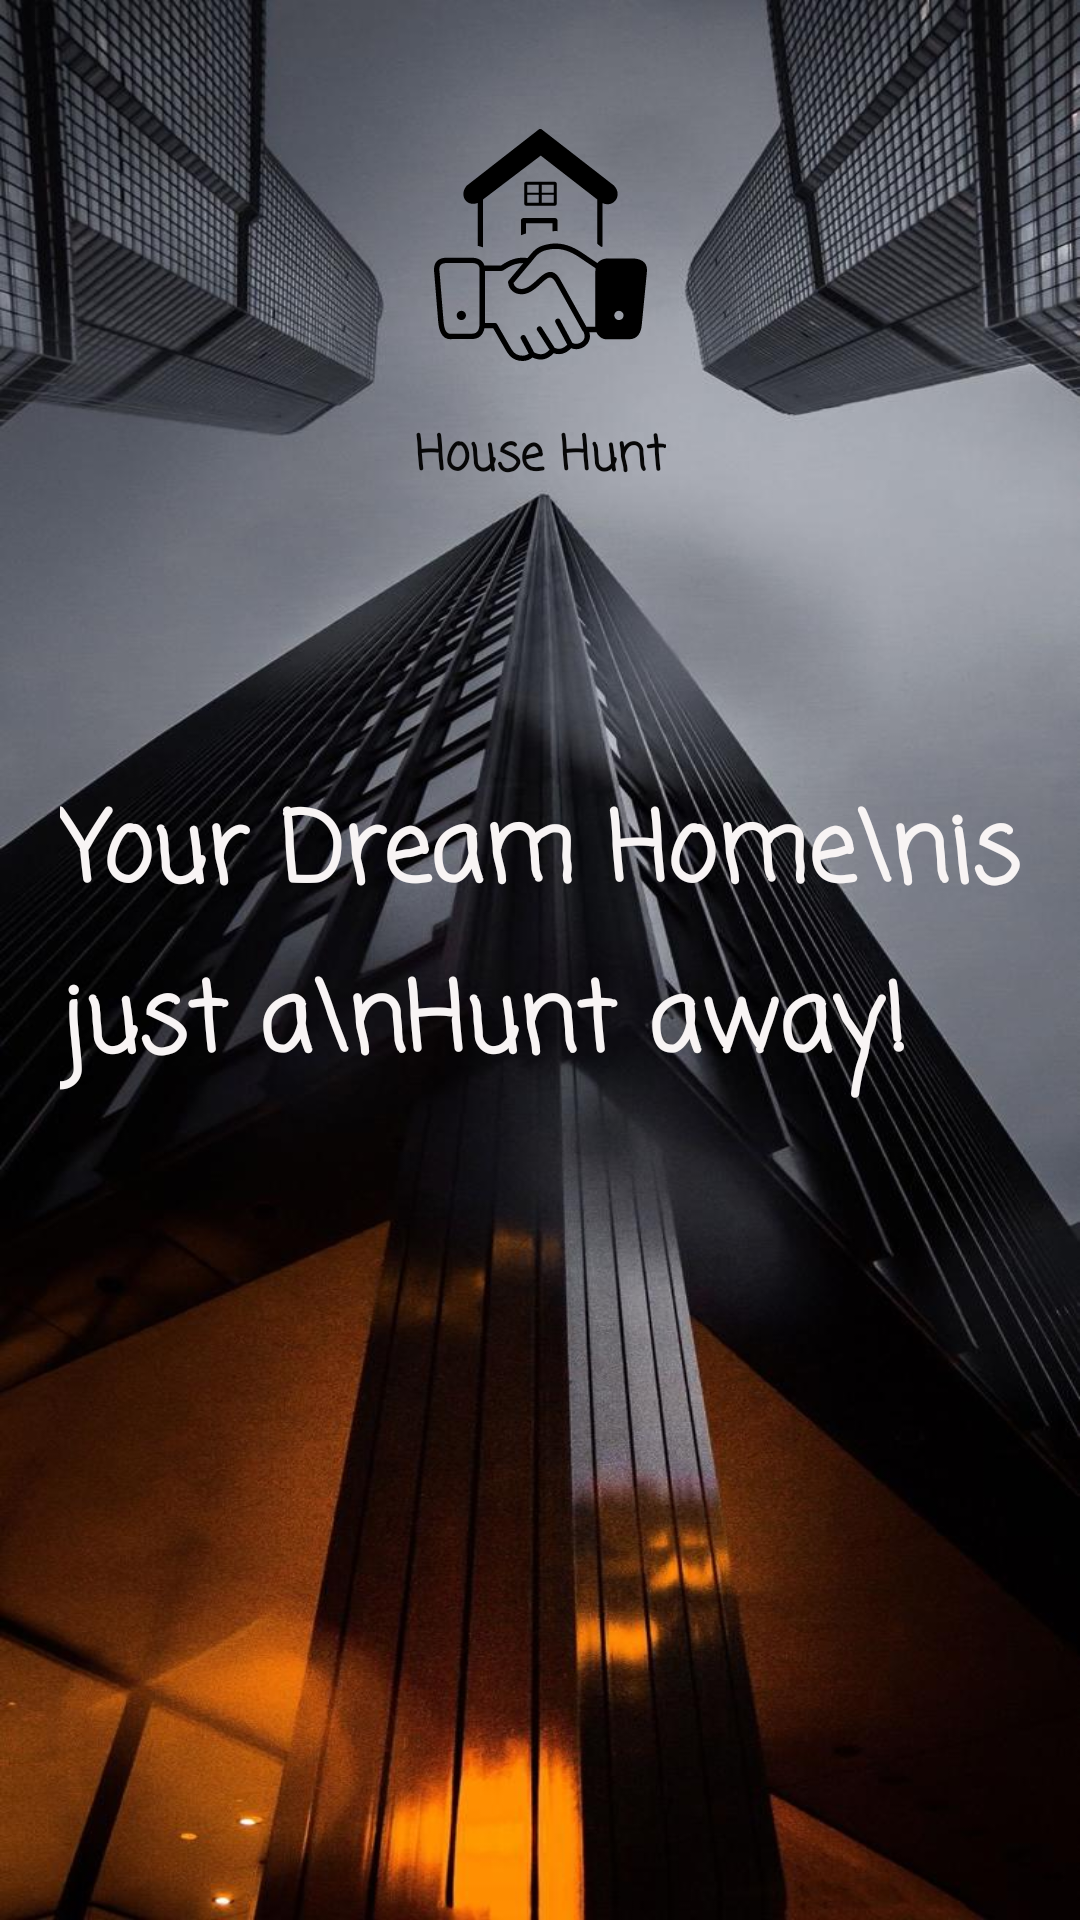

This screen was rendered from an Android layout file. Write that file and the resources it references.
<!-- AndroidManifest.xml: activity theme Theme.BuySellHouse -->
<!-- res/layout/activity_main.xml -->
<androidx.constraintlayout.widget.ConstraintLayout
    xmlns:android="http://schemas.android.com/apk/res/android"
    xmlns:app="http://schemas.android.com/apk/res-auto"
    xmlns:tools="http://schemas.android.com/tools"
    android:layout_width="match_parent"
    android:layout_height="match_parent"
    android:background="@drawable/background3">

    <TextView
        android:id="@+id/textView2"
        android:layout_width="wrap_content"
        android:layout_height="wrap_content"
        android:layout_marginTop="140dp"
        android:fontFamily="casual"
        android:text="House Hunt"
        android:textColor="#070707"
        android:textSize="16sp"
        android:textStyle="bold"
        app:layout_constraintEnd_toEndOf="parent"
        app:layout_constraintStart_toStartOf="parent"
        app:layout_constraintTop_toTopOf="parent" />

    <ImageView
        android:id="@+id/centered_svg"
        android:layout_width="71dp"
        android:layout_height="78dp"
        android:scaleType="fitCenter"
        android:src="@drawable/dealericon"
        app:layout_constraintBottom_toBottomOf="parent"
        app:layout_constraintEnd_toEndOf="parent"
        app:layout_constraintHorizontal_bias="0.501"
        app:layout_constraintStart_toStartOf="parent"
        app:layout_constraintTop_toTopOf="parent"
        app:layout_constraintVertical_bias="0.076" />

    <TextView
        android:id="@+id/textView3"
        android:layout_width="wrap_content"
        android:layout_height="wrap_content"
        android:layout_marginTop="140dp"
        android:fontFamily="casual"
        android:lineSpacingExtra="8dp"
        android:paddingStart="20dp"
        android:text="Your Dream Home\nis just a\nHunt away!"
        android:textColor="#F8F4F4"
        android:textSize="32sp"
        android:textStyle="bold"
        app:layout_constraintEnd_toEndOf="parent"
        app:layout_constraintHorizontal_bias="0.619"
        app:layout_constraintStart_toStartOf="parent"
        app:layout_constraintTop_toBottomOf="@id/centered_svg" />

</androidx.constraintlayout.widget.ConstraintLayout>
<!-- resources referenced by this layout -->
<resources>
  <!-- drawable background3: jpeg bitmap (drawable, 123431 bytes) -->
  <!-- drawable dealericon: vector/xml drawable (drawable, 4327 chars, omitted) -->
  <style name="Theme.BuySellHouse" parent="Base.Theme.BuySellHouse" />
  <style name="Base.Theme.BuySellHouse" parent="Theme.Material3.DayNight.NoActionBar">
          
          
      </style>
</resources>
